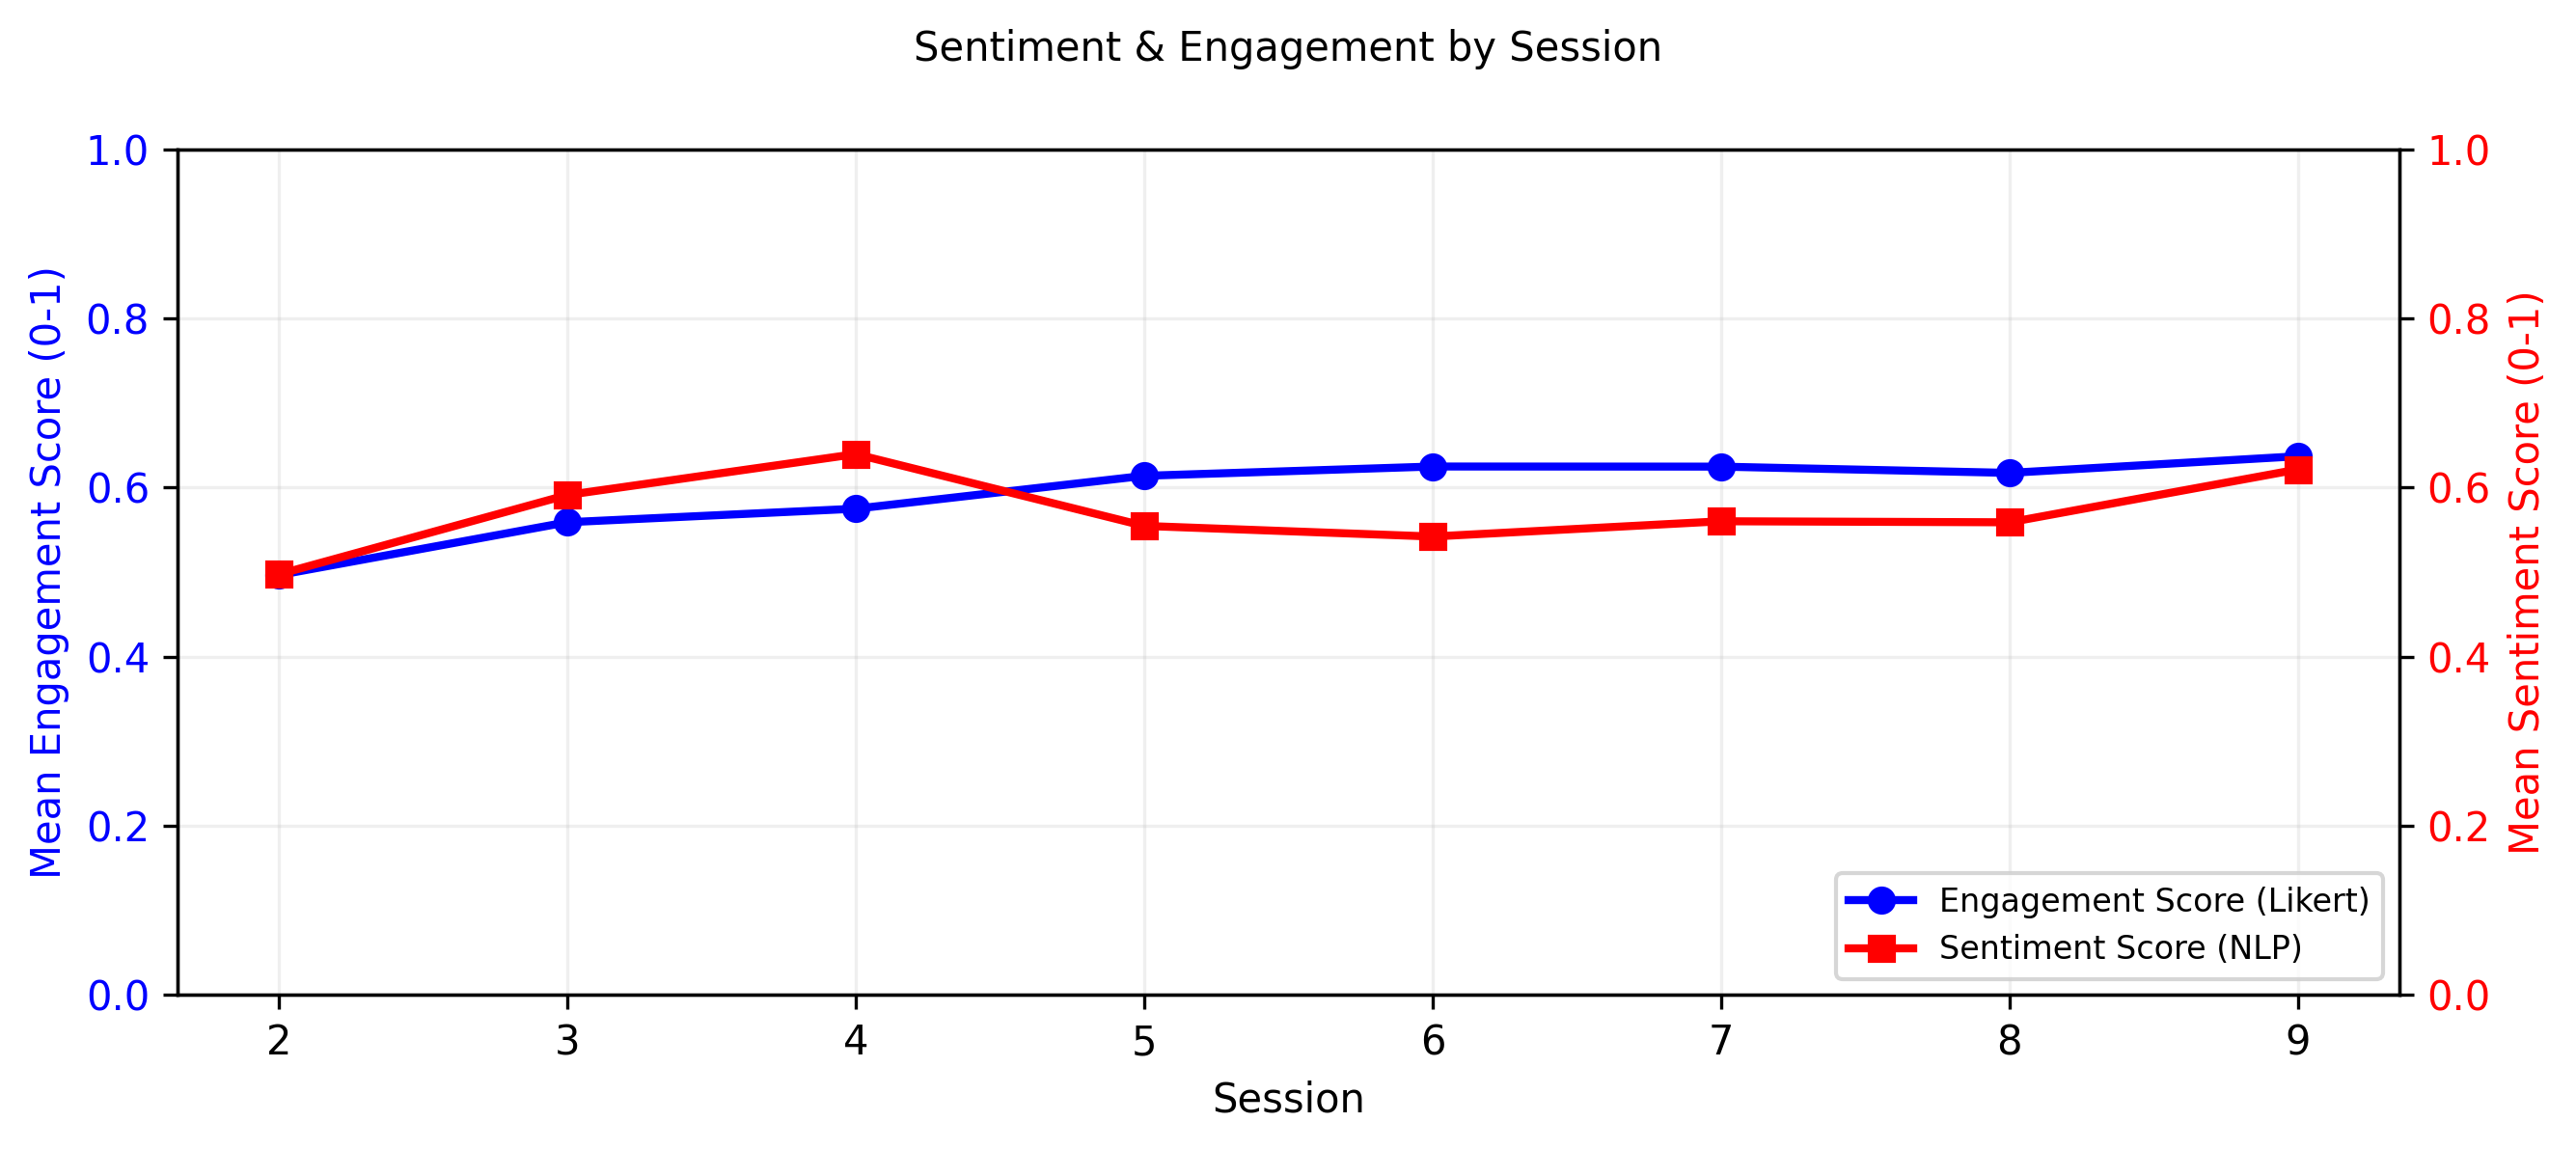

Values plotted in this chart, from the file beside it:
Session number, Mean Sentiment, Mean Engagement
2, 0.4972, 0.4963
3, 0.591, 0.5587
4, 0.6393, 0.5747
5, 0.5544, 0.6136
6, 0.5418, 0.6246
7, 0.5599, 0.6245
8, 0.5587, 0.6171
9, 0.6212, 0.6368
